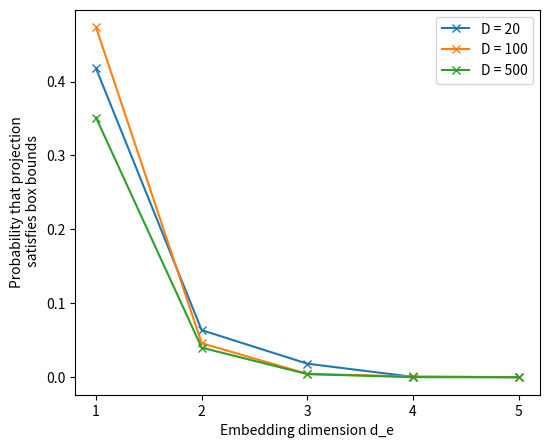

The script that saved this image:
import numpy as np

n_iter = 10000
D_arr = [20, 100, 500]
d_e_arr = [1, 2, 3, 4, 5]
results = np.zeros((len(D_arr), len(d_e_arr)))

for i in range(len(D_arr)):
    for j in range(len(d_e_arr)):
        D, d_e = D_arr[i], d_e_arr[j]

        A = np.random.randn(D, d_e)
        X = np.random.uniform(-np.sqrt(d_e), np.sqrt(d_e), (n_iter, d_e))
        X_proj = X @ A.T

        count = 0.0
        for it in range(n_iter):
            if (X_proj[it]<=1).all() and (X_proj[it]>=-1).all():
                count += 1.0
        results[i, j] = count / n_iter



import matplotlib.pyplot as plt

fig = plt.figure(figsize=(6,5))
for i in range(len(D_arr)):
    plt.plot(d_e_arr, results[i], label=f'D = {D_arr[i]}', marker='x')

plt.legend(loc='best')
plt.xlabel("Embedding dimension d_e")
plt.xticks(d_e_arr)
plt.ylabel("Probability that projection\n satisfies box bounds")
plt.show()

